The GitHub repository FarisAlamoudi/AI-for-Safe-Driving contains a labelled image folder "dataset" with 5 categories: highlighter, keyboard, mouse, pen, phone. Examples follow, each with its label.

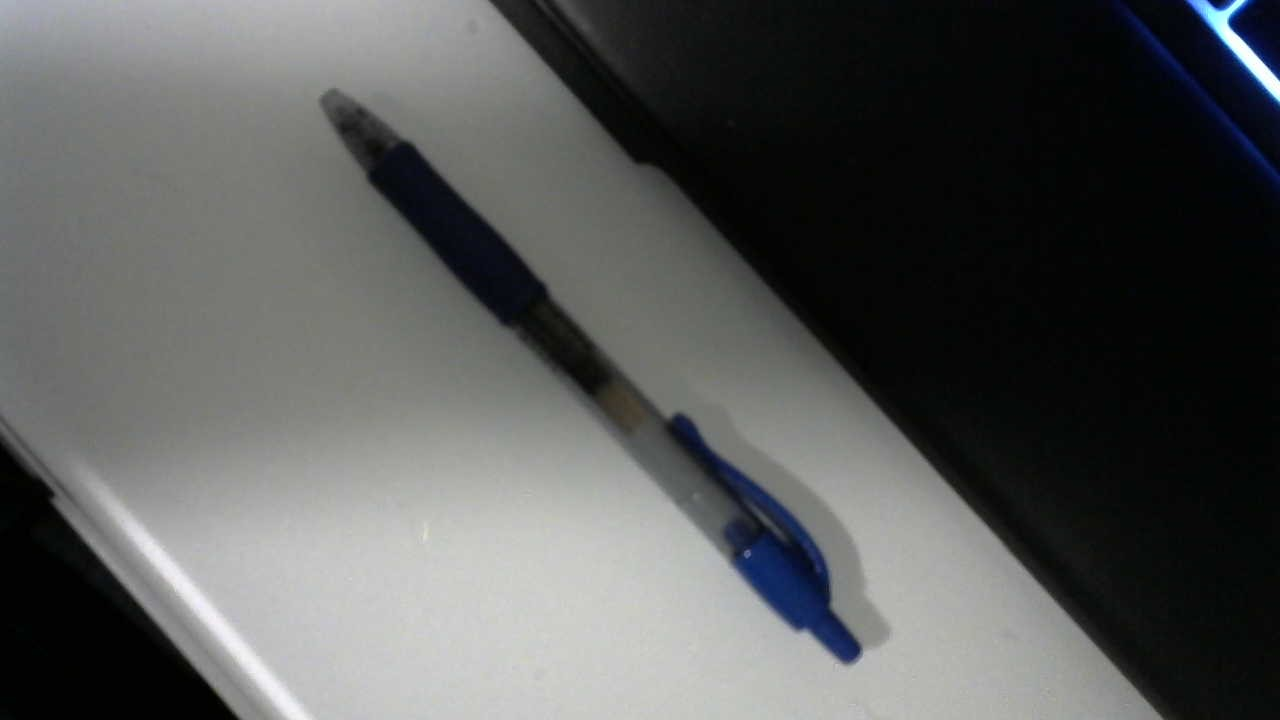
Label: pen

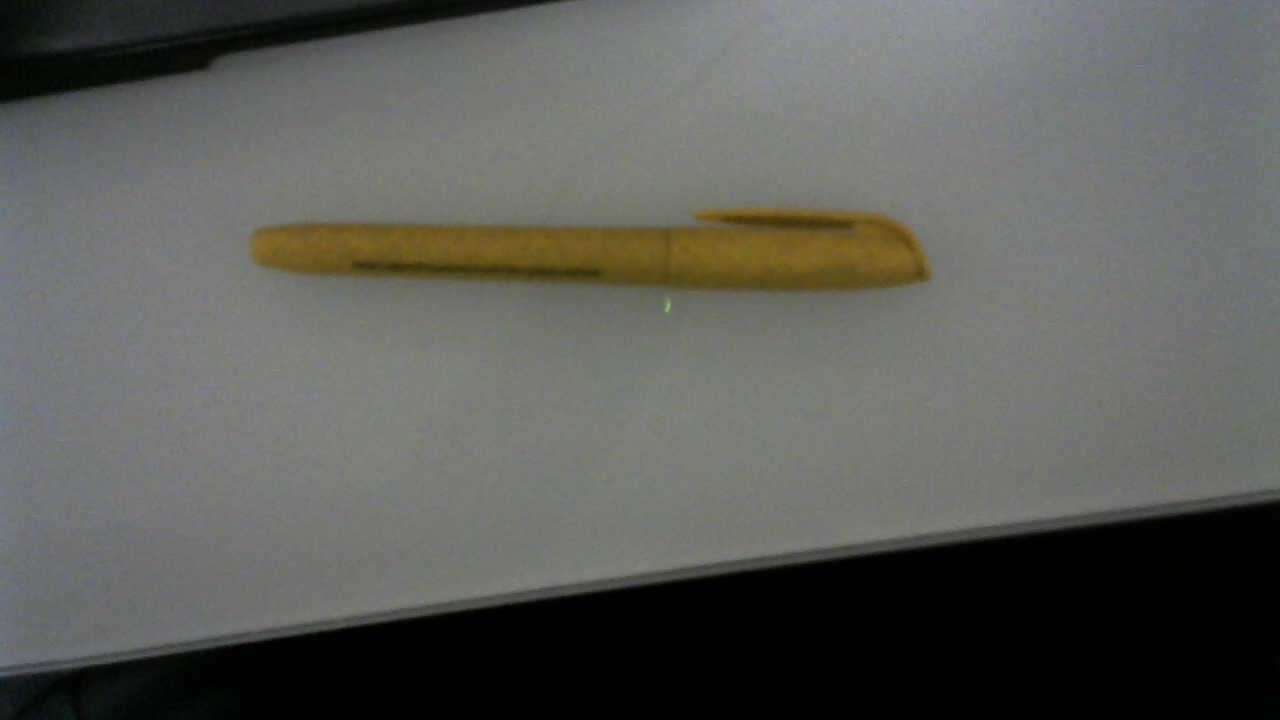
Label: highlighter

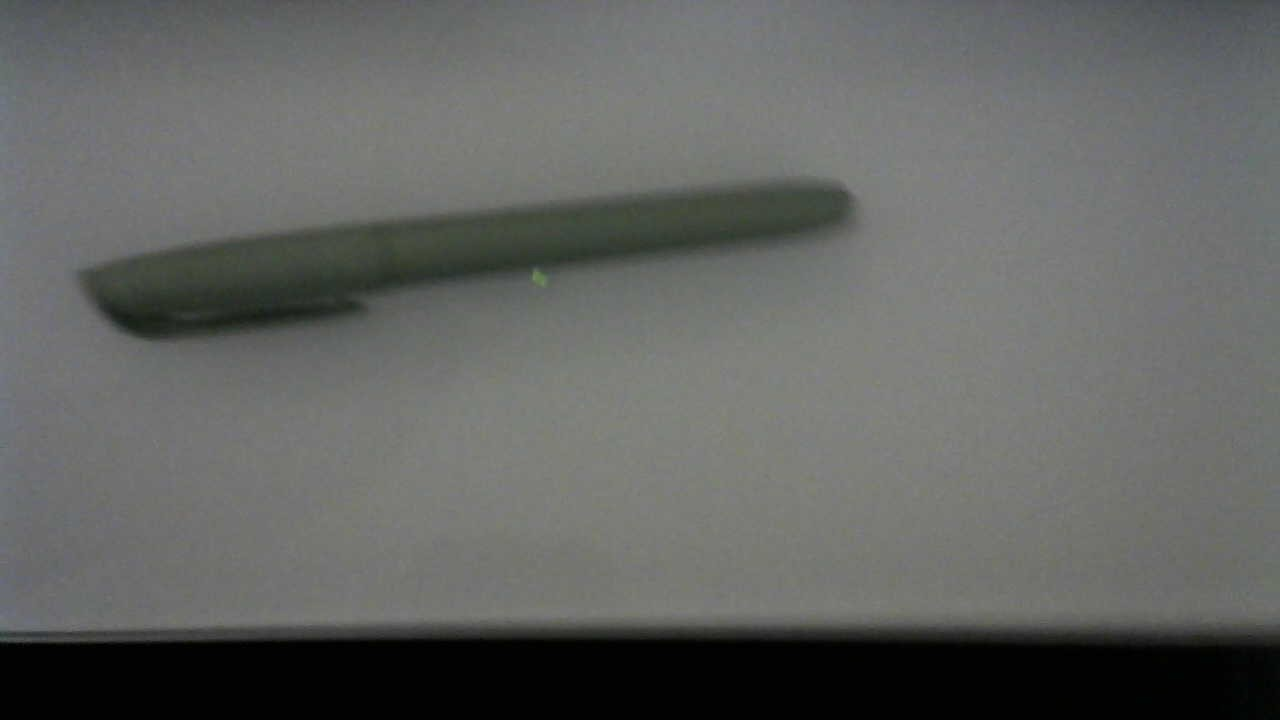
Label: highlighter

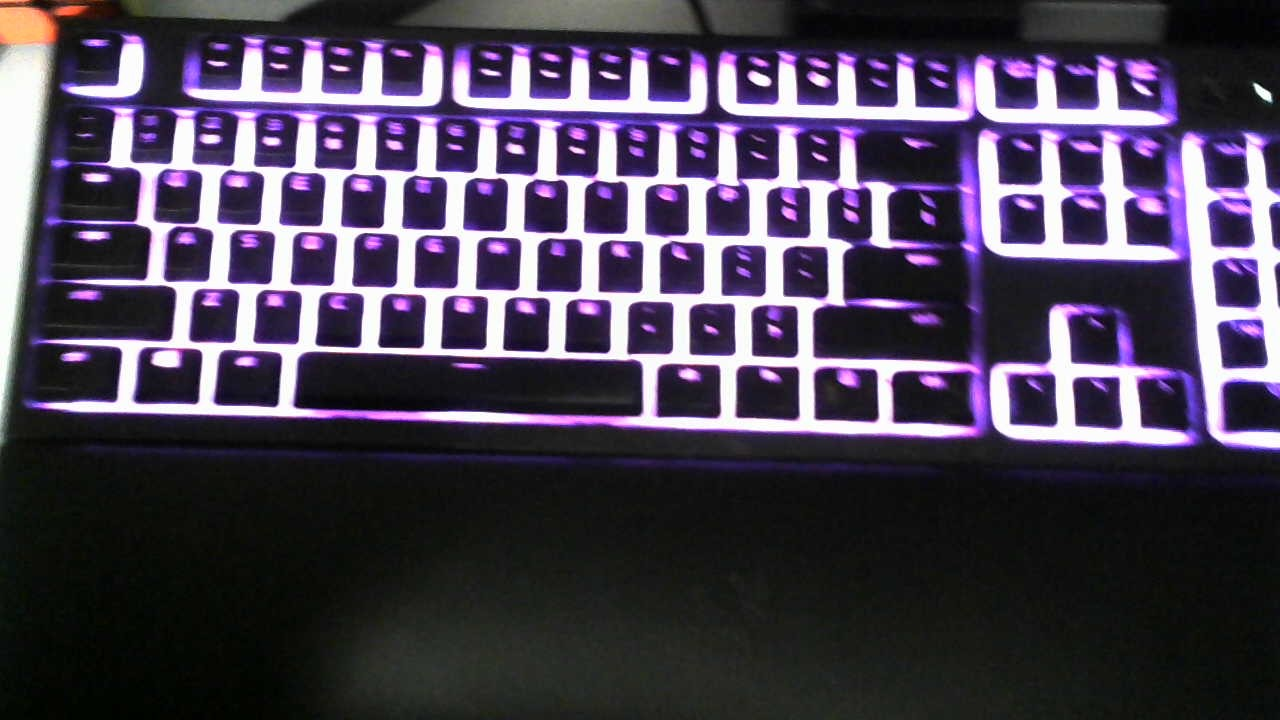
Label: keyboard

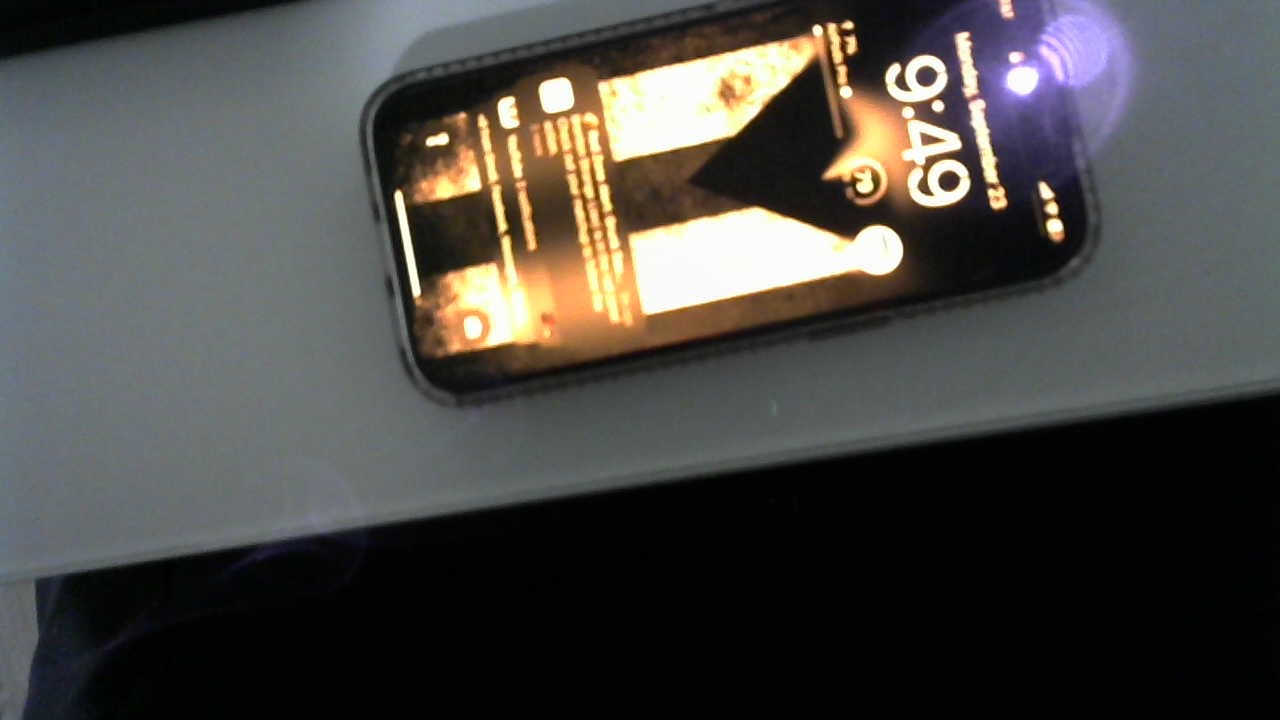
Label: phone

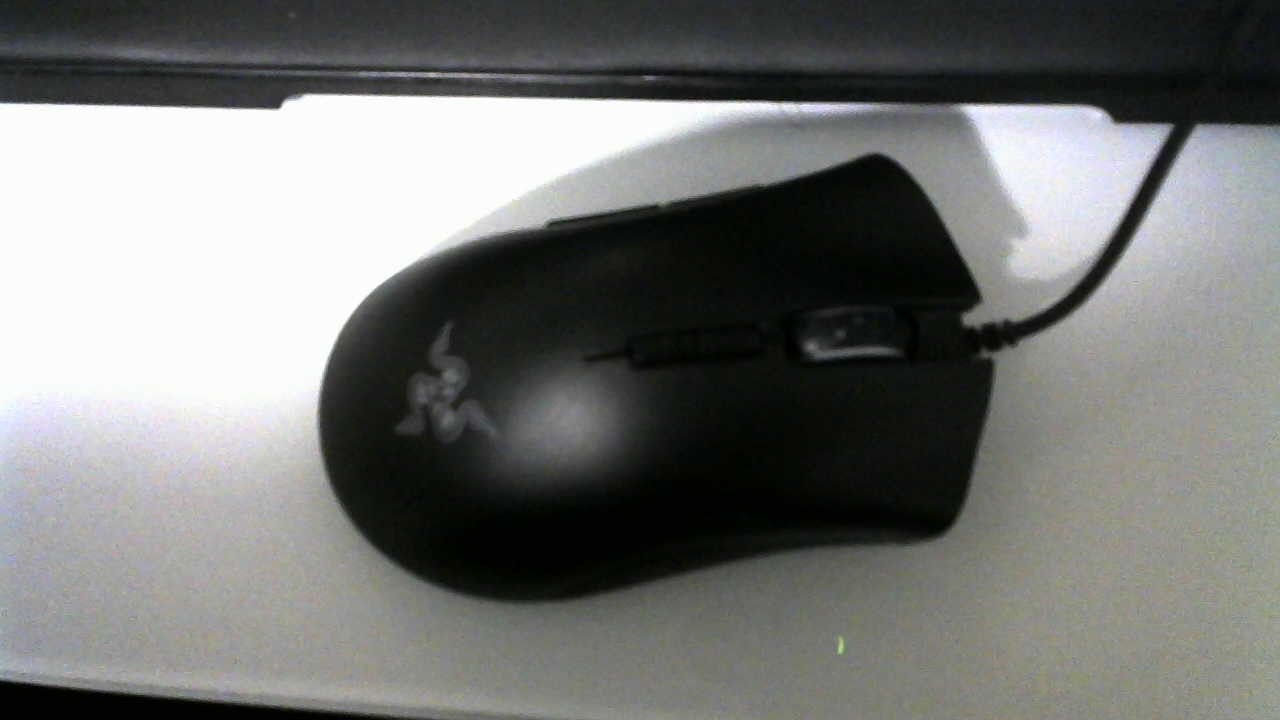
Label: mouse
